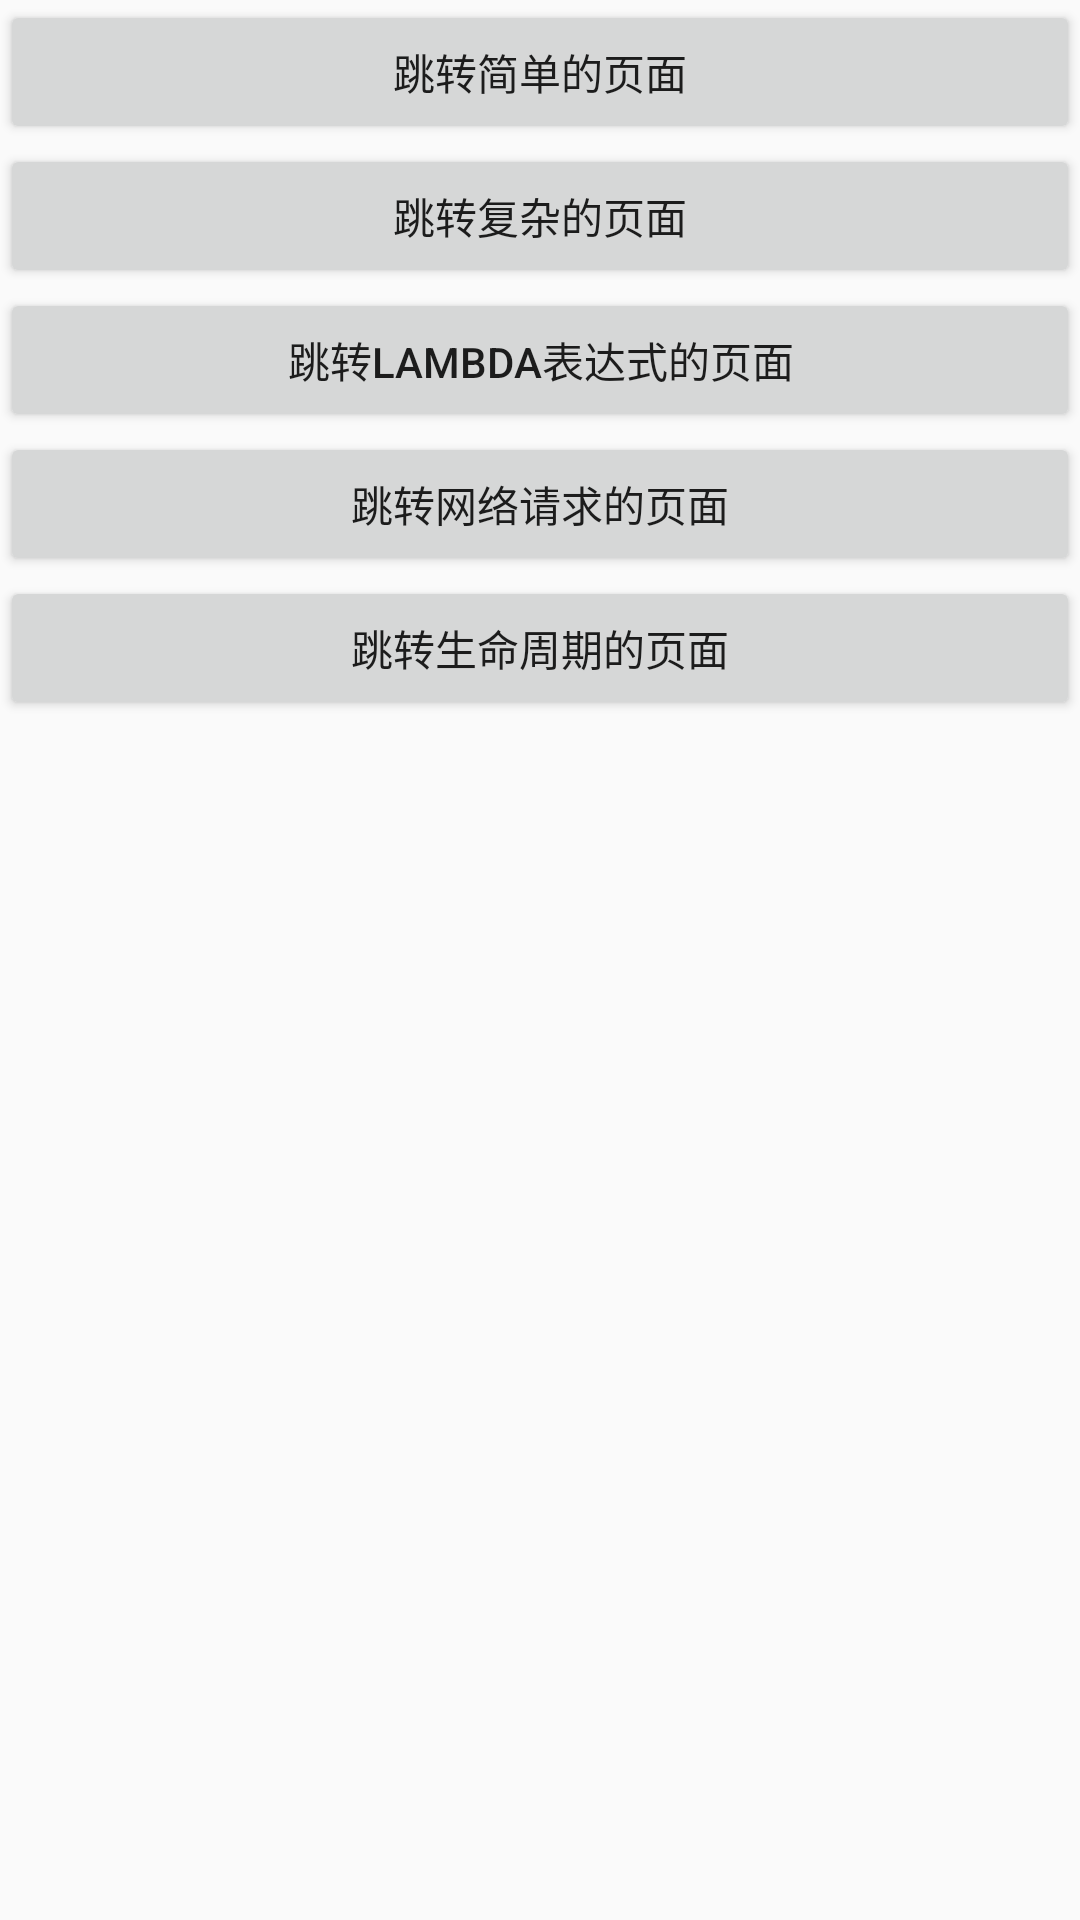

Reconstruct the res/layout file that produces this screen, plus the resources it refers to.
<!-- AndroidManifest.xml: application theme AppTheme -->
<!-- res/layout/activity_main.xml -->
<?xml version="1.0" encoding="utf-8"?>
<LinearLayout xmlns:android="http://schemas.android.com/apk/res/android"
              android:layout_width="match_parent"
              android:layout_height="match_parent"
              android:orientation="vertical">

    <Button
        android:layout_width="match_parent"
        android:layout_height="wrap_content"
        android:onClick="gotoSimpleModule"
        android:text="跳转简单的页面"/>

    <Button
        android:layout_width="match_parent"
        android:layout_height="wrap_content"
        android:onClick="gotoMoreModule"
        android:text="跳转复杂的页面"/>

    <Button
        android:layout_width="match_parent"
        android:layout_height="wrap_content"
        android:onClick="gotoLambdaModule"
        android:text="跳转Lambda表达式的页面"/>

    <Button
        android:layout_width="match_parent"
        android:layout_height="wrap_content"
        android:onClick="gotoRetrofitModule"
        android:text="跳转网络请求的页面"/>

    <Button
        android:layout_width="match_parent"
        android:layout_height="wrap_content"
        android:onClick="gotoCycleModule"
        android:text="跳转生命周期的页面"/>
</LinearLayout>
<!-- resources referenced by this layout -->
<resources>
  <style name="AppTheme" parent="Theme.AppCompat.Light.DarkActionBar">
          
          <item name="colorPrimary">@color/colorPrimary</item>
          <item name="colorPrimaryDark">@color/colorPrimaryDark</item>
          <item name="colorAccent">@color/colorAccent</item>
      </style>
  <!-- not gathered from this repository: default colours our renderer supplied (Android Studio template values) -->
  <color name="colorPrimary">#FF6200EE</color>
  <color name="colorPrimaryDark">#FF3700B3</color>
  <color name="colorAccent">#FF03DAC5</color>
</resources>
